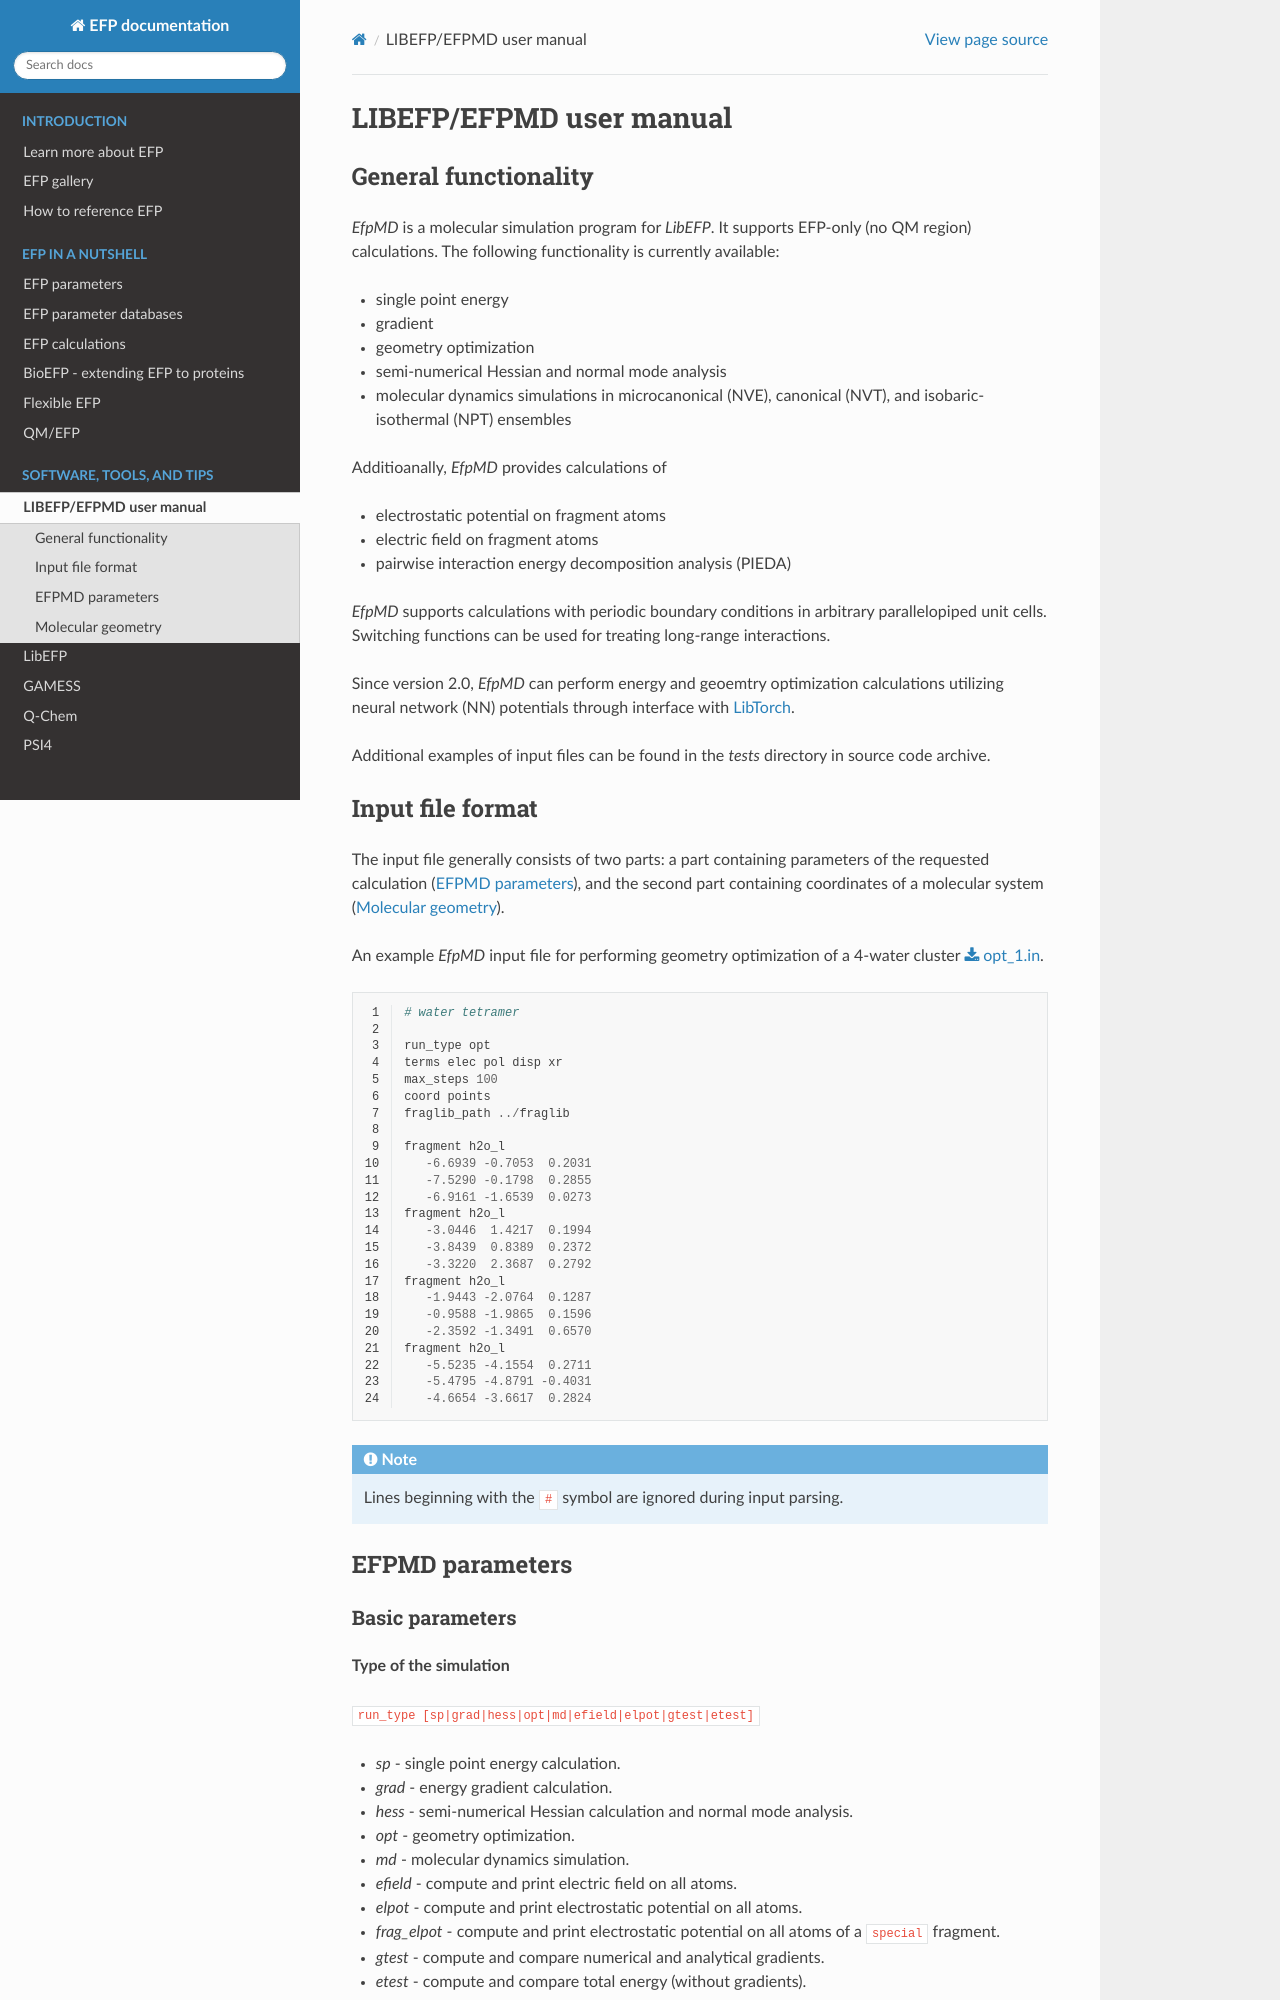

repository: libefp2/libefp2.github.io · page: efpmd.html · generator: sphinx

.. _efpmd:

************************
LIBEFP/EFPMD user manual
************************

.. _general functionality:

General functionality
---------------------

*EfpMD* is a molecular simulation program for *LibEFP*. It supports EFP-only (no QM region) 
calculations. The following functionality is currently available:

- single point energy 
- gradient 
- geometry optimization
- semi-numerical Hessian and normal mode analysis 
- molecular dynamics simulations in microcanonical (NVE), canonical (NVT), and isobaric-isothermal (NPT) ensembles
  
Additioanally, *EfpMD* provides calculations of

- electrostatic potential on fragment atoms
- electric field on fragment atoms
- pairwise interaction energy decomposition analysis (PIEDA) 

*EfpMD* supports calculations with periodic boundary conditions in arbitrary parallelopiped unit 
cells. Switching functions can be used for treating long-range interactions. 

Since version 2.0, *EfpMD* can perform energy and geoemtry optimization calculations 
utilizing neural network (NN) potentials through interface with `LibTorch <https://pytorch.org/cppdocs/>`_. 

Additional examples of input files can be found in the `tests` directory in
source code archive.

.. _input file format:

Input file format
-----------------

The input file generally consists of two parts: a part containing parameters of the 
requested calculation (:ref:`efpmd parameters`), and the second part containing 
coordinates of a molecular system (:ref:`fragment coordinates`). 

An example *EfpMD* input file for performing geometry optimization of a 4-water cluster 
:download:`opt_1.in <../examples/opt_1.in>`.

.. literalinclude:: ../examples/opt_1.in
  :linenos:

.. note:: Lines beginning with the ``#`` symbol are ignored during input parsing.

.. _efpmd parameters:

EFPMD parameters
-----------------

.. _Basic parameters:
